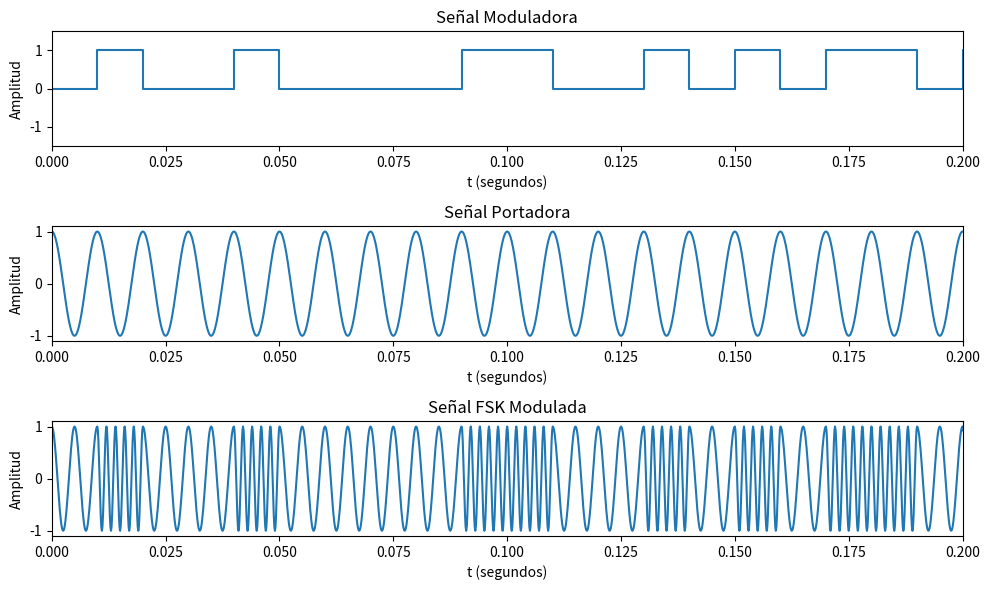

Recreate this plot in Python.
import numpy as np
import matplotlib.pyplot as plt

def text_to_binary(text: str) -> np.ndarray:
    binary_string = ''.join(format(ord(char), '08b') for char in text)
    return np.array([int(bit) for bit in binary_string])

def fsk_modulate(text: str, f1: int = 200, f2: int = 500, A: float = 1.0, fs: int = 8000, T_symbol: float = 0.01):
    # Convertir el texto a una señal binaria
    sample_values = text_to_binary(text)
    
    # Parámetros
    k = 1  # Número de ciclos por símbolo (ajustable) [1,10]
    fc1 = k / T_symbol  # Frecuencia portadora para el bit 0
    fc2 = k / T_symbol  # Frecuencia portadora para el bit 1

    # Crear el tiempo para un solo ciclo de la portadora
    t_symbol = np.linspace(0, T_symbol, int(fs * T_symbol), endpoint=False)

    # Generar la señal modulada en frecuencia
    signal = np.array([])  # Arreglo vacío para construir la señal completa
    carrier_signal = np.array([])  # Arreglo vacío para la señal portadora
    for bit in sample_values:
        if bit == 0:
            wave = A * np.cos(2 * np.pi * f1 * t_symbol)  # Generar la señal con frecuencia f1
            carrier_wave = A * np.cos(2 * np.pi * fc1 * t_symbol)  # Señal portadora para bit 0
        else:
            wave = A * np.cos(2 * np.pi * f2 * t_symbol)  # Generar la señal con frecuencia f2
            carrier_wave = A * np.cos(2 * np.pi * fc2 * t_symbol)  # Señal portadora para bit 1
        signal = np.concatenate((signal, wave))  # Agregar al total
        carrier_signal = np.concatenate((carrier_signal, carrier_wave))  # Agregar al total

    # Crear eje de tiempo total
    t_total = np.linspace(0, len(sample_values) * T_symbol, len(signal), endpoint=False)

    
    # Crear una figura con subplots
    fig, axs = plt.subplots(3, 1, figsize=(10, 6))  # Ajustar la altura de la ventana

    # Graficar la señal moduladora
    axs[0].step(np.arange(len(sample_values)) * T_symbol, sample_values, where='post')
    axs[0].set_xlabel('t (segundos)')
    axs[0].set_ylabel('Amplitud')
    axs[0].set_title('Señal Moduladora')
    axs[0].set_xlim([0, 0.2])  # Mostrar de 0 a 1 segundos de la señal moduladora
    axs[0].set_ylim([-1.5, 1.5])  # Ajustar los límites del eje y para ver la parte negativa

    # Graficar la señal portadora
    axs[1].plot(t_total, carrier_signal)
    axs[1].set_xlabel('t (segundos)')
    axs[1].set_ylabel('Amplitud')
    axs[1].set_title('Señal Portadora')
    axs[1].set_xlim([0, 0.2]) # Mostrar de 0 a 1 segundos de la señal portadora

    # Graficar la señal modulada
    axs[2].plot(t_total, signal)
    axs[2].set_xlabel('t (segundos)')
    axs[2].set_ylabel('Amplitud')
    axs[2].set_title('Señal FSK Modulada')
    axs[2].set_xlim([0, 0.2])  # Mostrar de 0 a 1 segundos de la señal modulada

    # Ajustar el layout y mostrar la figura
    plt.tight_layout()
    plt.show()

    return signal, t_total

if __name__ == '__main__':
    # Ejemplo de uso con una cadena de texto
    text = "Hello"
    fsk_modulate(text)